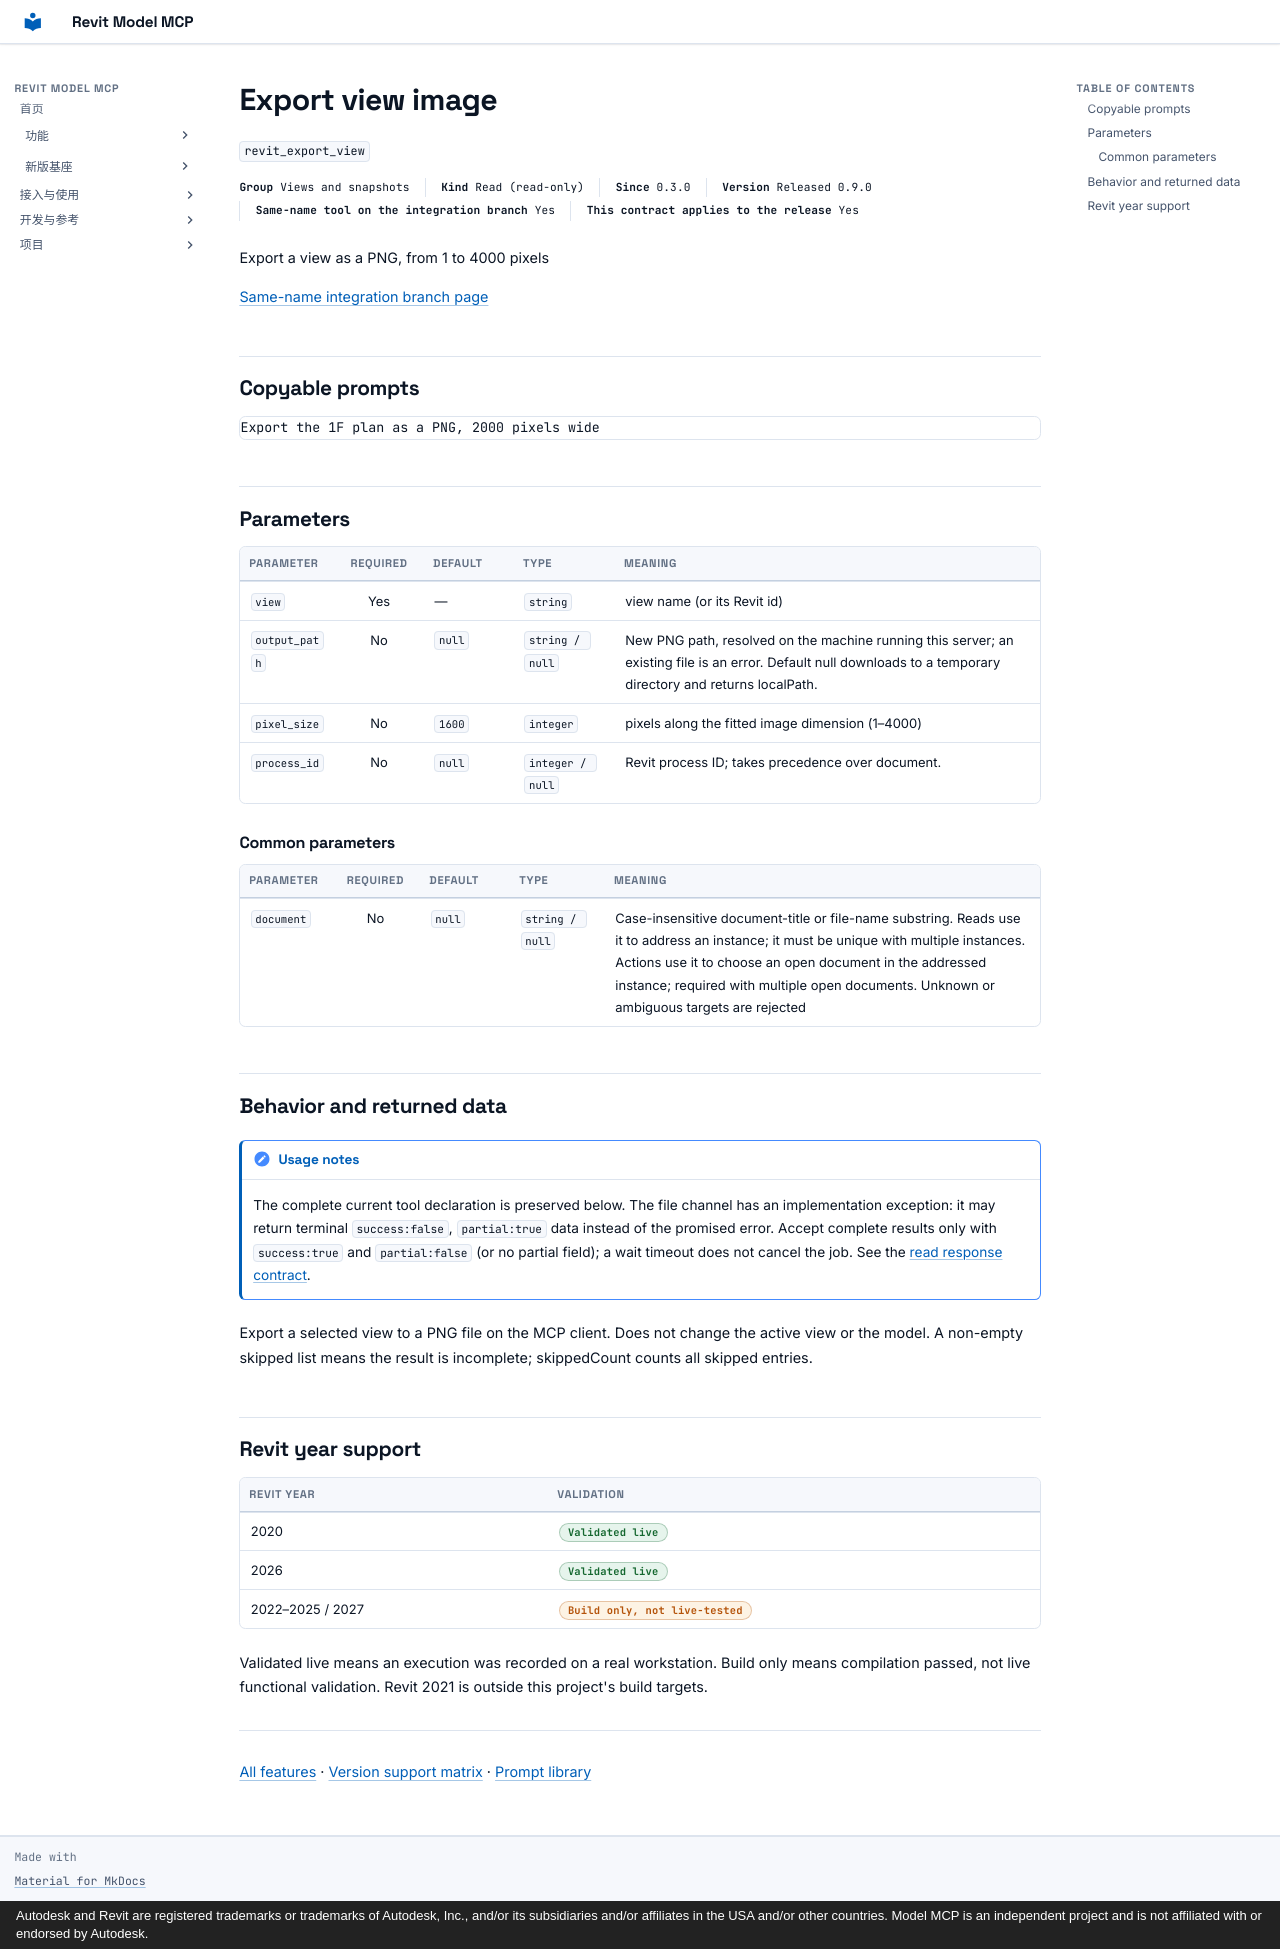

repository: vibe-bimer/revit-model-mcp · page: features/revit_export_view.en/index.html · generator: mkdocs · copyright: Autodesk and Revit are registered trademarks or trademarks of Autodesk, Inc., and/or its subsidiaries and/or affiliates in the USA and/or other countries. Model MCP is an independent project and is not affiliated with or endorsed by Autodesk.

---
description: "Export a view as a PNG, from 1 to 4000 pixels"
---

# Export view image

`revit_export_view`

<p class="facts"><span><b>Group</b> Views and snapshots</span><span><b>Kind</b> Read (read-only)</span><span><b>Since</b> 0.3.0</span><span><b>Version</b> Released 0.9.0</span><span><b>Same-name tool on the integration branch</b> Yes</span><span><b>This contract applies to the release</b> Yes</span></p>

Export a view as a PNG, from 1 to 4000 pixels

[Same-name integration branch page](../platform/revit_export_view.md)

## Copyable prompts {#prompts}

```text
Export the 1F plan as a PNG, 2000 pixels wide
```

## Parameters {#parameters}

<div class="rmc-tablewrap" markdown="1">

| Parameter {scope=col} | Required {scope=col} | Default {scope=col} | Type {scope=col} | Meaning {scope=col} |
| --- | :--: | --- | --- | --- |
| `view` | Yes | — | `string` | view name (or its Revit id) |
| `output_path` | No | `null` | `string / null` | New PNG path, resolved on the machine running this server; an existing file is an error. Default null downloads to a temporary directory and returns localPath. |
| `pixel_size` | No | `1600` | `integer` | pixels along the fitted image dimension (1–4000) |
| `process_id` | No | `null` | `integer / null` | Revit process ID; takes precedence over document. |

</div>

### Common parameters {#common-parameters}

<div class="rmc-tablewrap" markdown="1">

| Parameter {scope=col} | Required {scope=col} | Default {scope=col} | Type {scope=col} | Meaning {scope=col} |
| --- | :--: | --- | --- | --- |
| `document` | No | `null` | `string / null` | Case-insensitive document-title or file-name substring. Reads use it to address an instance; it must be unique with multiple instances. Actions use it to choose an open document in the addressed instance; required with multiple open documents. Unknown or ambiguous targets are rejected |

</div>

## Behavior and returned data {#contract}

!!! note "Usage notes"
    The complete current tool declaration is preserved below. The file channel has an implementation exception: it may return terminal `success:false`, `partial:true` data instead of the promised error. Accept complete results only with `success:true` and `partial:false` (or no partial field); a wait timeout does not cancel the job. See the [read response contract](../tools.md).

Export a selected view to a PNG file on the MCP client. Does not change the active view or the model. A non-empty skipped list means the result is incomplete; skippedCount counts all skipped entries.

## Revit year support {#year-support}

| Revit year | Validation |
| --- | --- |
| 2020 | <span class="state ok">Validated live</span> |
| 2026 | <span class="state ok">Validated live</span> |
| 2022–2025 / 2027 | <span class="state part">Build only, not live-tested</span> |

Validated live means an execution was recorded on a real workstation. Build only means compilation passed, not live functional validation. Revit 2021 is outside this project's build targets.

---

[All features](index.md) · [Version support matrix](matrix.md) · [Prompt library](prompts.md)
